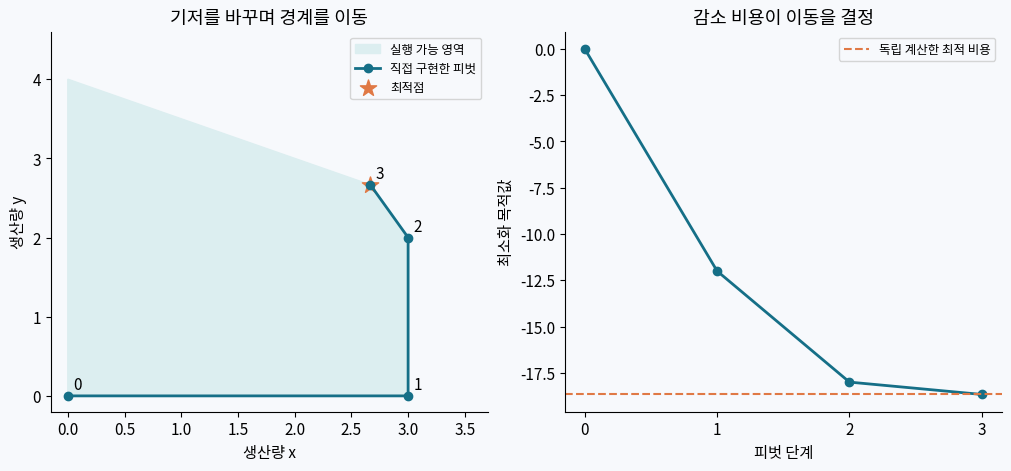

Recreate this plot in Python.
"""Original, self-contained numerical experiment. No network or external data.
Run: python chapter13.py --output-dir ./results
Requires NumPy, SciPy and Matplotlib. An installed Korean font is optional.
If unavailable, all plot labels fall back to English; --english forces this mode.
"""
import argparse
import json
import platform
from pathlib import Path
import numpy as np
import scipy
import matplotlib
matplotlib.use("Agg")
import matplotlib.pyplot as plt
from matplotlib import font_manager

parser = argparse.ArgumentParser()
parser.add_argument("--output-dir", type=Path, default=Path("."))
parser.add_argument("--english", action="store_true", help="Use English plot labels")
args = parser.parse_args()
args.output_dir.mkdir(parents=True, exist_ok=True)
font_paths = [Path("/usr/share/fonts/opentype/noto/NotoSansCJK-Regular.ttc")]
font_paths += [Path(f.fname) for f in font_manager.fontManager.ttflist
               if any(s in f.name for s in ("Noto Sans CJK", "Nanum", "Malgun", "AppleGothic"))]
font_path = next((p for p in font_paths if p.exists()), None)
if args.english:
    font_path = None
if font_path is not None:
    font_manager.fontManager.addfont(str(font_path))
font_family = font_manager.FontProperties(fname=str(font_path)).get_name() if font_path else "DejaVu Sans"
plt.rcParams.update({"font.family": font_family,
                     "axes.unicode_minus": False, "font.size": 11,
                     "axes.spines.top": False, "axes.spines.right": False,
                     "figure.facecolor": "#f7f9fc", "axes.facecolor": "#f7f9fc",
                     "axes.prop_cycle": matplotlib.cycler(color=["#156f87", "#e07945", "#7661a9", "#278169"])})

ENGLISH_LABELS = {'실행 가능 영역': 'Feasible region', '직접 구현한 피벗': 'Implemented pivots', '최적점': 'Optimum', '생산량 x': 'Production x', '생산량 y': 'Production y', '기저를 바꾸며 경계를 이동': 'Moving between bases', '독립 계산한 최적 비용': 'Independent optimum', '피벗 단계': 'Pivot step', '최소화 목적값': 'Objective value', '감소 비용이 이동을 결정': 'Reduced costs guide the move'}
def tr(label):
    return label if font_path else ENGLISH_LABELS[label]

def finish(chapter, fig, metrics):
    fig.savefig(args.output_dir / f"chapter{chapter:02d}.png", dpi=160)
    plt.close(fig)
    report = {"chapter": chapter, "plot_language": "ko" if font_path else "en",
              "versions": {"python": platform.python_version(), "numpy": np.__version__,
                           "scipy": scipy.__version__, "matplotlib": matplotlib.__version__},
              "metrics": metrics}
    serialized = json.dumps(report, ensure_ascii=False, allow_nan=False, indent=2)
    (args.output_dir / f"chapter{chapter:02d}-results.json").write_text(serialized + "\n", encoding="utf-8")
    print(json.dumps(report, ensure_ascii=False, allow_nan=False))

from itertools import combinations
from scipy.optimize import linprog

# Standard form: min c.T x, A x = b, x >= 0.
A = np.array([[2.,1.,1.,0.,0.], [1.,2.,0.,1.,0.], [1.,0.,0.,0.,1.]])
b = np.array([8.,8.,3.])
c = np.array([-4.,-3.,0.,0.,0.])
basis = [2,3,4]
path = []
for iteration in range(20):
    B = A[:, basis]
    xb = np.linalg.solve(B, b)
    y = np.linalg.solve(B.T, c[basis])
    reduced = c - A.T @ y
    x = np.zeros(5); x[basis] = xb
    path.append(x.copy())
    candidates = [j for j in range(5) if j not in basis and reduced[j] < -1e-10]
    if not candidates:
        break
    entering = min(candidates)  # Bland entering rule.
    direction = np.linalg.solve(B, A[:, entering])
    eligible = np.where(direction > 1e-12)[0]
    if eligible.size == 0:
        raise RuntimeError("Unbounded along the selected edge")
    ratios = xb[eligible] / direction[eligible]
    theta = ratios.min()
    tied = eligible[np.abs(ratios-theta) < 1e-10]
    leaving = min(tied, key=lambda i: basis[i])
    basis[leaving] = entering
else:
    raise RuntimeError("Iteration limit")

# Independent small-problem certificate by enumerating every nonsingular basis.
vertices = []
for inds in combinations(range(5),3):
    if abs(np.linalg.det(A[:,inds])) < 1e-10:
        continue
    v = np.zeros(5); v[list(inds)] = np.linalg.solve(A[:,inds], b)
    if np.min(v) >= -1e-10:
        vertices.append(v)
reference = linprog(c, A_eq=A, b_eq=b, method="highs-ds")
assert reference.success
expected = np.array([8/3,8/3,0,0,1/3])
metrics = {"objective": float(c@x), "solution_error": float(np.linalg.norm(x-expected,np.inf)),
           "primal_residual": float(np.linalg.norm(A@x-b,np.inf)),
           "dual_violation": float(max(0.,-reduced.min())),
           "duality_gap": float(abs(c@x-b@y)), "pivots": len(path)-1,
           "basis_enumeration_gap": float(abs(c@x-min(c@v for v in vertices))),
           "highs_objective_gap": float(abs(reference.fun-c@x))}
assert metrics["solution_error"] < 1e-9
assert max(metrics[k] for k in ("primal_residual","dual_violation","duality_gap","basis_enumeration_gap","highs_objective_gap")) < 1e-9
fig, ax = plt.subplots(1,2, figsize=(10,4.6), layout="constrained")
poly = np.array([[0,0],[3,0],[3,2],[8/3,8/3],[0,4],[0,0]])
ax[0].fill(poly[:,0],poly[:,1],color="#dceef0",label=tr("실행 가능 영역"))
q=np.array(path)
ax[0].plot(q[:,0],q[:,1],"o-",lw=2,label=tr("직접 구현한 피벗"))
for k,pt in enumerate(q): ax[0].annotate(str(k),(pt[0]+.05,pt[1]+.08))
ax[0].scatter([8/3],[8/3],marker="*",s=150,color="#e07945",label=tr("최적점"))
ax[0].set(xlabel=tr("생산량 x"),ylabel=tr("생산량 y"),title=tr("기저를 바꾸며 경계를 이동"),xlim=(-.15,3.7),ylim=(-.2,4.6))
ax[0].legend(fontsize=9,loc="upper right")
ax[1].plot(np.arange(len(path)),q@c,"o-",lw=2)
ax[1].axhline(-56/3,color="#e07945",ls="--",label=tr("독립 계산한 최적 비용"))
ax[1].set(xlabel=tr("피벗 단계"),ylabel=tr("최소화 목적값"),title=tr("감소 비용이 이동을 결정"))
ax[1].set_xticks(np.arange(len(path))); ax[1].legend(fontsize=9)
finish(13,fig,metrics)
